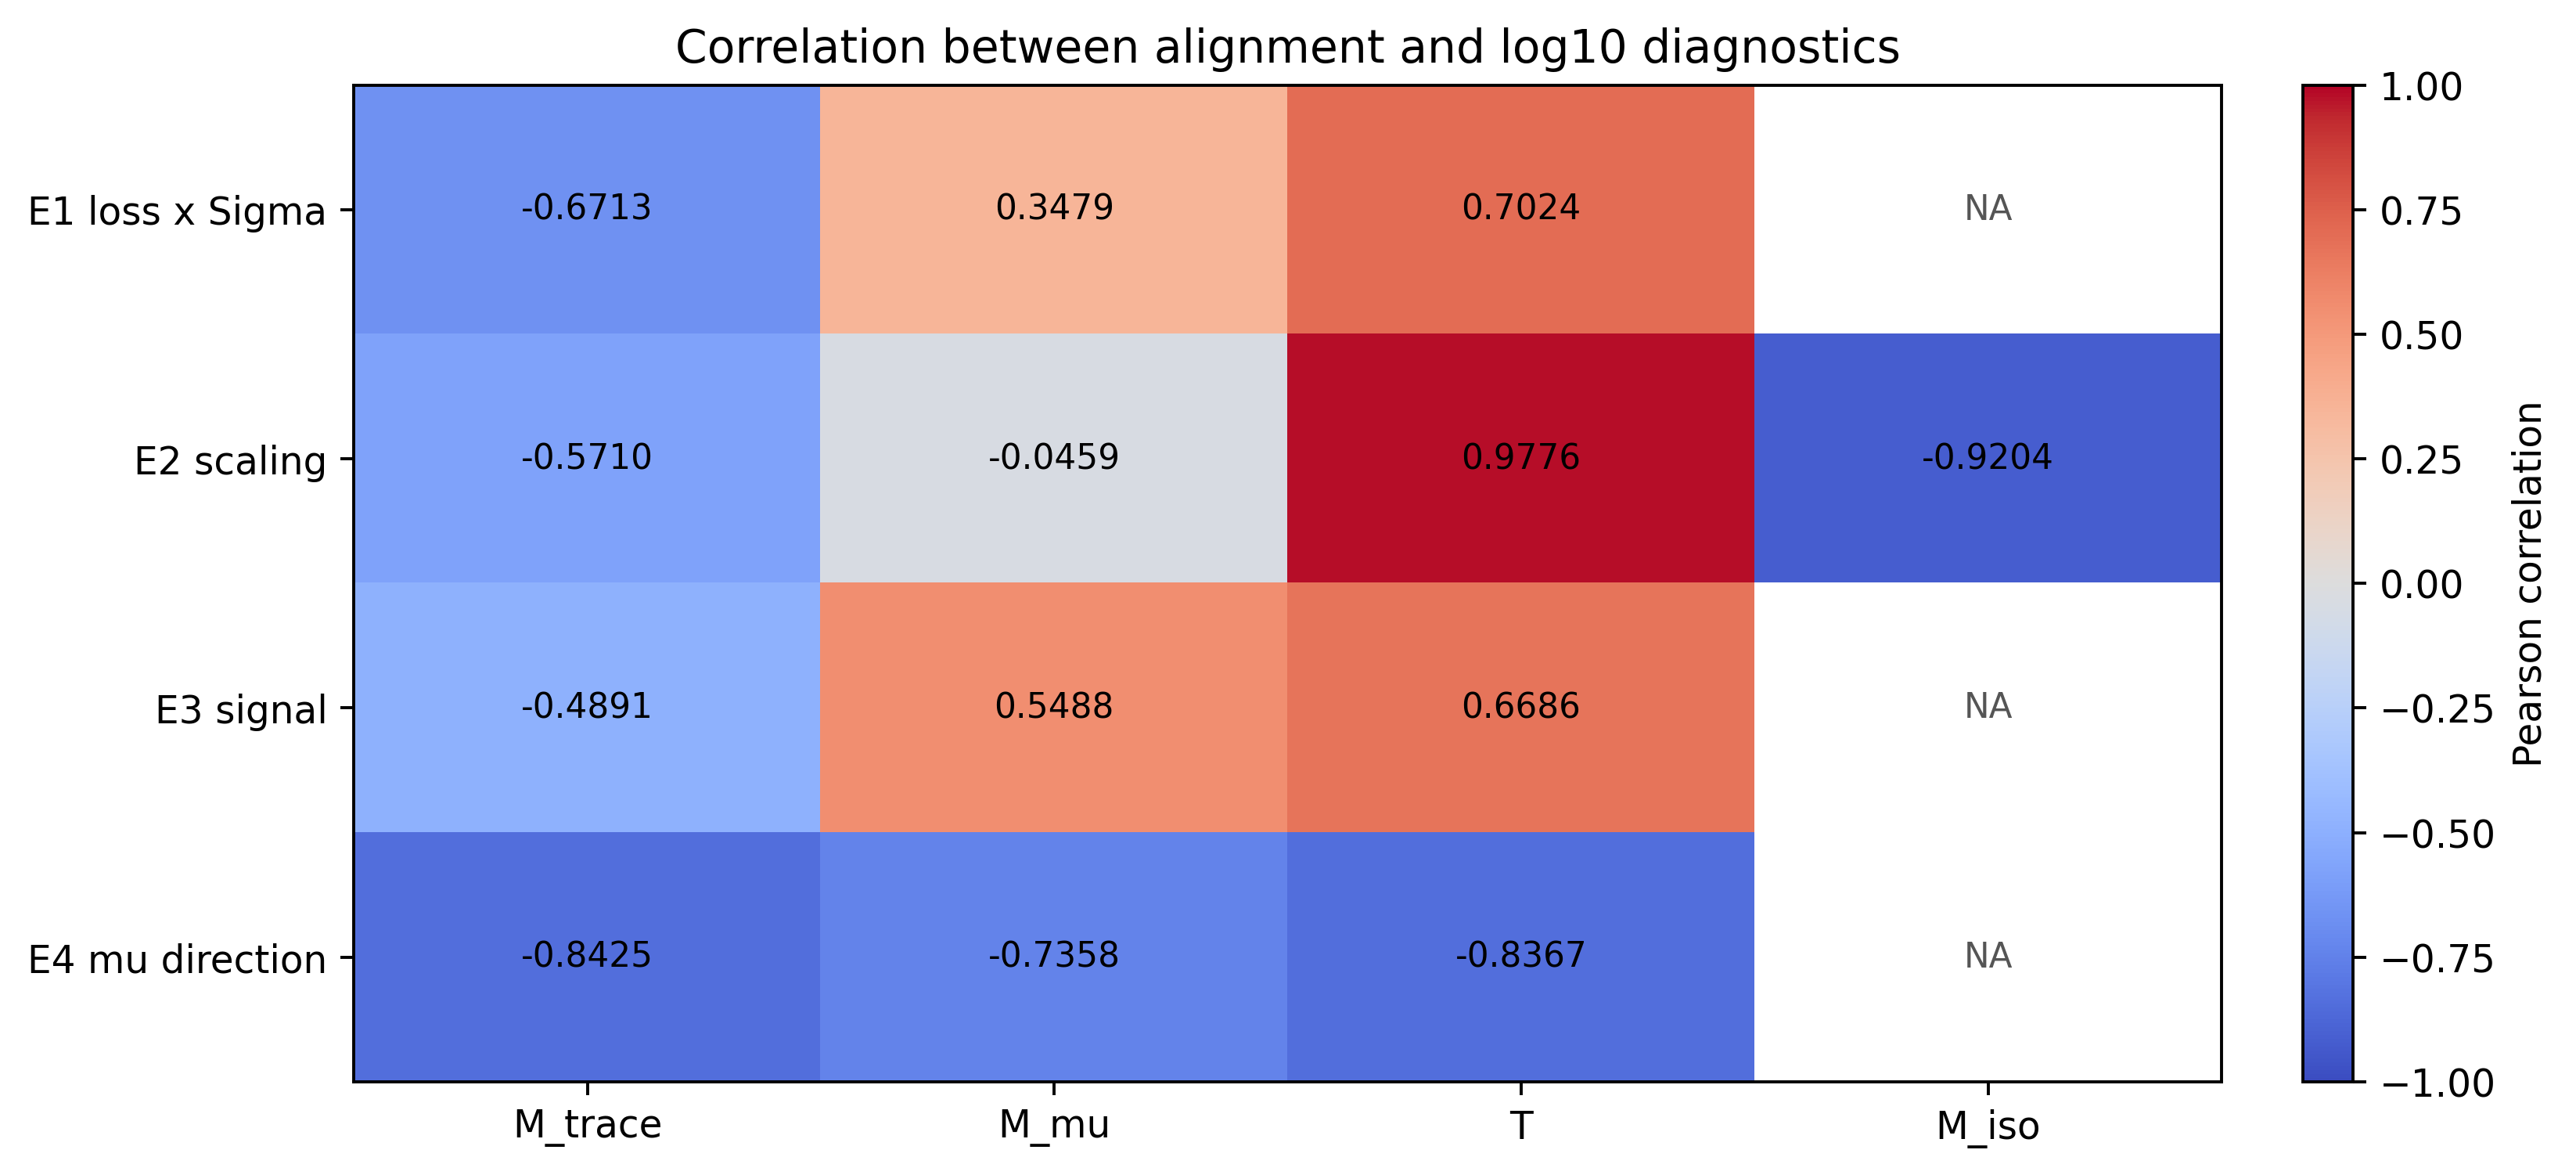

The table this chart was drawn from, first rows:
context, diagnostic, groups, corr_alignment, corr_alignment_log10_diagnostic
E1 final checkpoint by Sigma and loss, M_trace, 10, -0.7804, -0.6713
E1 final checkpoint by Sigma and loss, M_mu, 10, 0.3479, 0.3479
E1 final checkpoint by Sigma and loss, T, 10, 0.775, 0.7024
E2 spectrum scaling by panel, Sigma and …, M_trace, 56, -0.6425, -0.571
E2 spectrum scaling by panel, Sigma and …, M_mu, 56, 0.1916, -0.04591
E2 spectrum scaling by panel, Sigma and …, T, 56, 0.9934, 0.9776
E2 spectrum scaling by panel, Sigma and …, M_iso, 14, -0.8124, -0.9204
E3 polynomial signal threshold by alpha …, M_trace, 21, -0.5653, -0.4891
E3 polynomial signal threshold by alpha …, M_mu, 21, 0.475, 0.5488
E3 polynomial signal threshold by alpha …, T, 21, 0.4029, 0.6686
E4 mu eigendirection by direction, M_trace, 3, -0.8425, -0.8425
E4 mu eigendirection by direction, M_mu, 3, -0.4291, -0.7358
E4 mu eigendirection by direction, T, 3, -0.8201, -0.8367
